Run: headless pygame with SDL's dummy video driver; simulated clock (each Clock.tick advances the game by its frame time, no real sleeping); random seed 0; keys injected as events and as key.get_pressed() state; no mouse input; restart key C tapped at the start of phases 3 and 4.
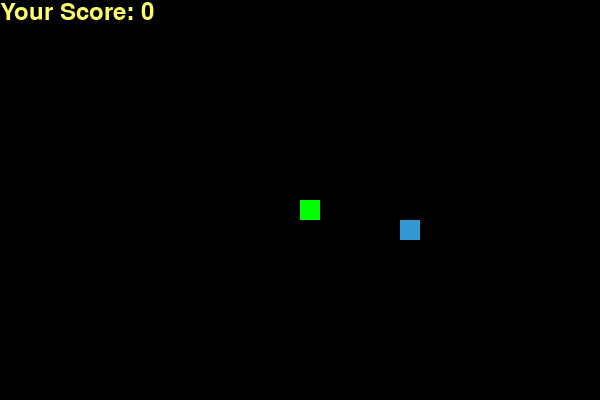
Frame 1 of 4 · flips 1–60 · no input
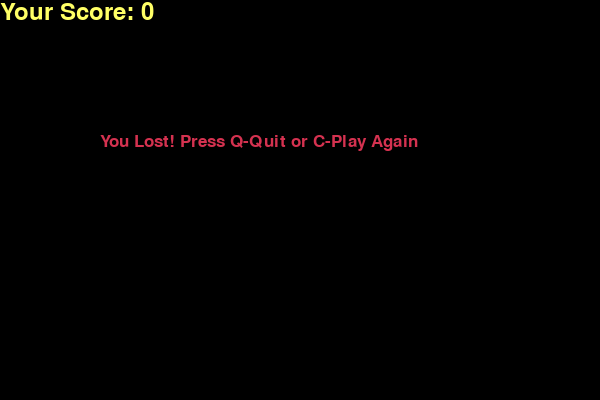
Frame 2 of 4 · flips 61–180 · tapped SPACE, RETURN · held RIGHT (→), D
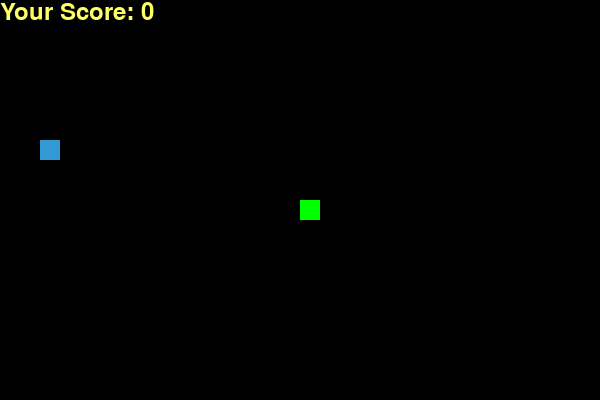
Frame 3 of 4 · flips 181–300 · tapped C · held DOWN (↓), S
Frame 4 of 4 · flips 301–420 · tapped C · held LEFT (←), A, UP (↑), W · screen same as frame 2, image omitted

The pygame program that drew these frames:

import pygame
import time
import random

# Initialize pygame
pygame.init()

# Colors (RGB)
WHITE = (255, 255, 255)
YELLOW = (255, 255, 102)
BLACK = (0, 0, 0)
RED = (213, 50, 80)
GREEN = (0, 255, 0)
BLUE = (50, 153, 213)

# Screen dimensions
SCREEN_WIDTH = 600
SCREEN_HEIGHT = 400

# Snake and food block size
BLOCK_SIZE = 20
SNAKE_SPEED = 35

# Initialize the display
screen = pygame.display.set_mode((SCREEN_WIDTH, SCREEN_HEIGHT))
pygame.display.set_caption("Snake Game")

# Clock to control the game's speed
clock = pygame.time.Clock()

# Fonts
font_style = pygame.font.SysFont("bahnschrift", 25)
score_font = pygame.font.SysFont("comicsansms", 35)

def score_display(score):
    """Display the current score."""
    value = score_font.render("Your Score: " + str(score), True, YELLOW)
    screen.blit(value, [0, 0])

def snake(snake_block, snake_list):
    """Draw the snake on the screen."""
    for x in snake_list:
        pygame.draw.rect(screen, GREEN, [x[0], x[1], snake_block, snake_block])

def message(msg, color):
    """Display a message on the screen."""
    mesg = font_style.render(msg, True, color)
    screen.blit(mesg, [SCREEN_WIDTH / 6, SCREEN_HEIGHT / 3])

def game_loop():
    """Main game loop."""
    game_over = False
    game_close = False

    x1 = SCREEN_WIDTH / 2
    y1 = SCREEN_HEIGHT / 2

    x1_change = 0
    y1_change = 0

    snake_list = []
    snake_length = 1

    foodx = round(random.randrange(0, SCREEN_WIDTH - BLOCK_SIZE) / BLOCK_SIZE) * BLOCK_SIZE
    foody = round(random.randrange(0, SCREEN_HEIGHT - BLOCK_SIZE) / BLOCK_SIZE) * BLOCK_SIZE

    while not game_over:

        while game_close:
            screen.fill(BLACK)
            message("You Lost! Press Q-Quit or C-Play Again", RED)
            score_display(snake_length - 1)
            pygame.display.update()

            for event in pygame.event.get():
                if event.type == pygame.KEYDOWN:
                    if event.key == pygame.K_q:
                        game_over = True
                        game_close = False
                    if event.key == pygame.K_c:
                        game_loop()

        for event in pygame.event.get():
            if event.type == pygame.QUIT:
                game_over = True
            if event.type == pygame.KEYDOWN:
                if event.key == pygame.K_LEFT:
                    x1_change = -BLOCK_SIZE
                    y1_change = 0
                elif event.key == pygame.K_RIGHT:
                    x1_change = BLOCK_SIZE
                    y1_change = 0
                elif event.key == pygame.K_UP:
                    y1_change = -BLOCK_SIZE
                    x1_change = 0
                elif event.key == pygame.K_DOWN:
                    y1_change = BLOCK_SIZE
                    x1_change = 0

        if x1 >= SCREEN_WIDTH or x1 < 0 or y1 >= SCREEN_HEIGHT or y1 < 0:
            game_close = True
        x1 += x1_change
        y1 += y1_change
        screen.fill(BLACK)
        pygame.draw.rect(screen, BLUE, [foodx, foody, BLOCK_SIZE, BLOCK_SIZE])
        snake_head = []
        snake_head.append(x1)
        snake_head.append(y1)
        snake_list.append(snake_head)
        if len(snake_list) > snake_length:
            del snake_list[0]

        for x in snake_list[:-1]:
            if x == snake_head:
                game_close = True

        snake(BLOCK_SIZE, snake_list)
        score_display(snake_length - 1)

        pygame.display.update()

        if x1 == foodx and y1 == foody:
            foodx = round(random.randrange(0, SCREEN_WIDTH - BLOCK_SIZE) / BLOCK_SIZE) * BLOCK_SIZE
            foody = round(random.randrange(0, SCREEN_HEIGHT - BLOCK_SIZE) / BLOCK_SIZE) * BLOCK_SIZE
            snake_length += 1

        clock.tick(SNAKE_SPEED)

    pygame.quit()
    quit()

if __name__ == "__main__":
    game_loop()
